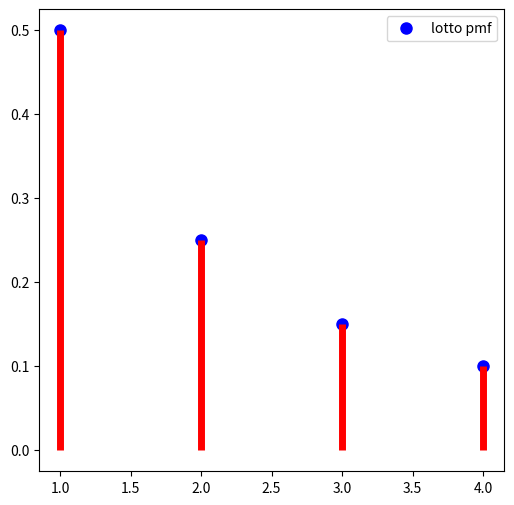
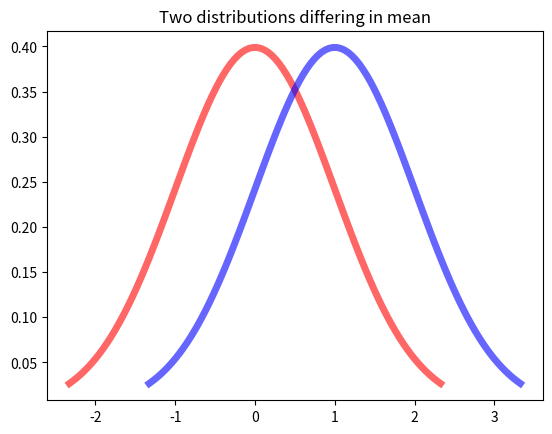
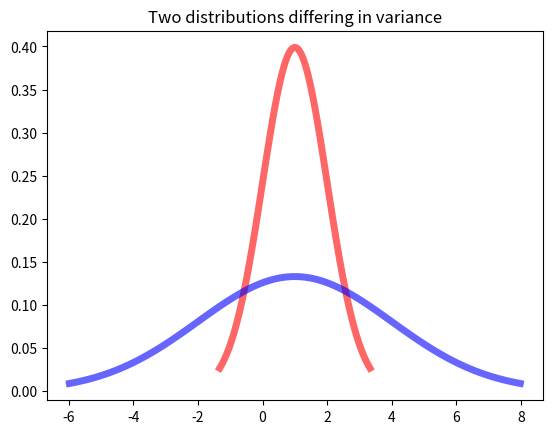
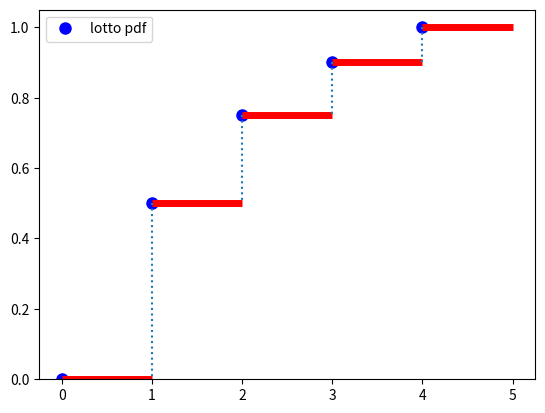
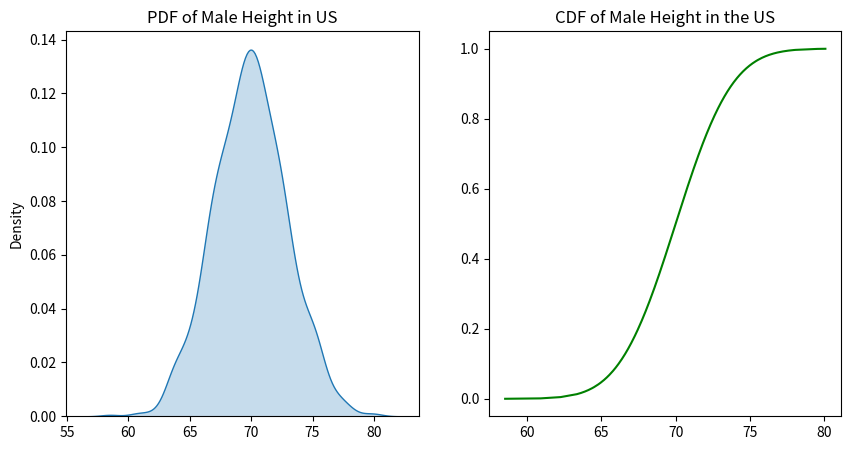
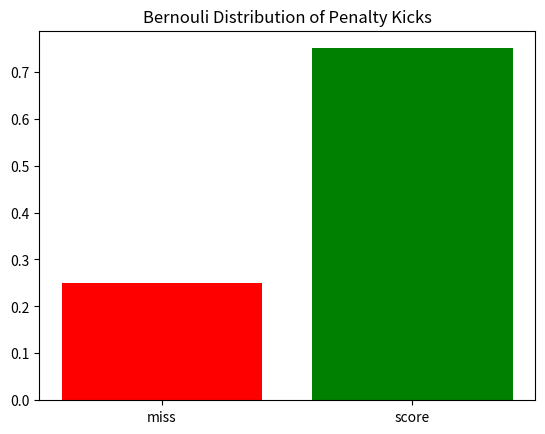
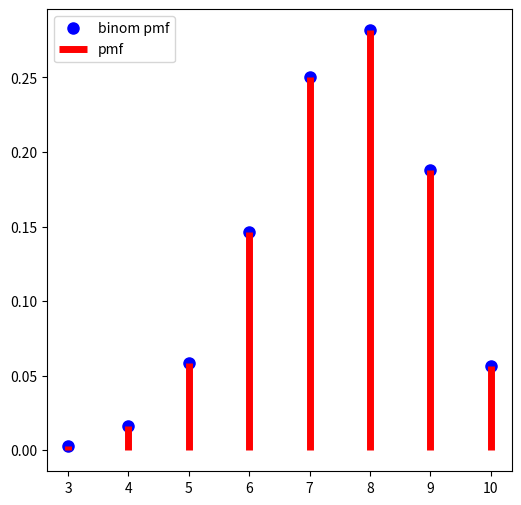
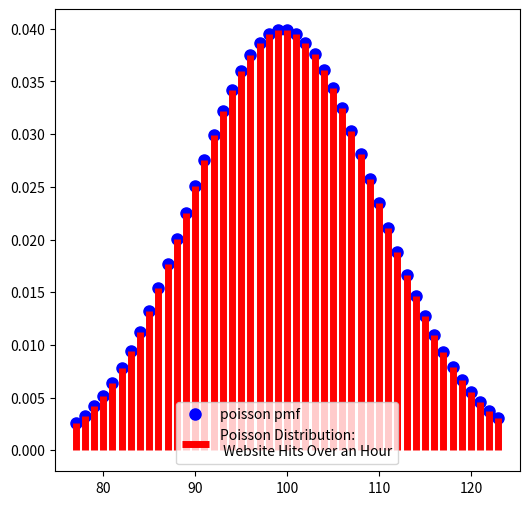
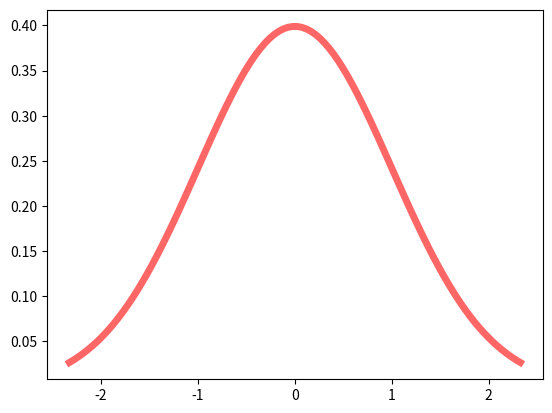
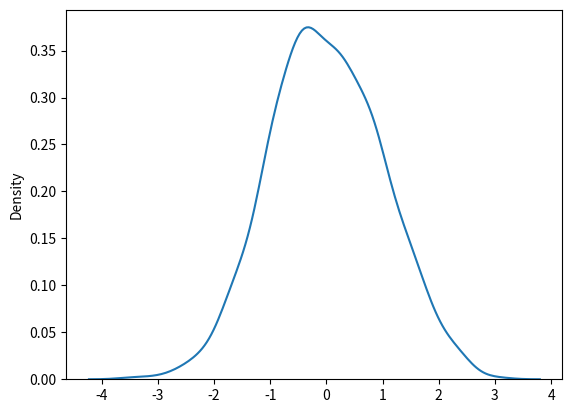

Here is the Python script that generated these plots, in order:
from scipy import stats
from matplotlib import pyplot as plt
import seaborn as sns
import numpy as np
%matplotlib inline

# For each number, we calculate the probability that pull it from the jar by dividing

numbers = range(1, 5)
counts = [50, 25, 15, 10]

# calculate the probs by dividing each count by the total number of balls.

probs = [count/sum(counts) for count in counts]

lotto_dict = {number: prob for number, prob in zip(numbers, probs)}
lotto_dict

# Plot here!

x = list(lotto_dict.keys())
y = list(lotto_dict.values())

fig, ax = plt.subplots(1, 1, figsize=(6, 6))
ax.plot(x, y, 'bo', ms=8, label='lotto pmf')
ax.vlines(x, 0, y, 'r', lw=5)
ax.legend(loc='best');

# expected value for the roll of a 12-sided die

expected_value = sum([1/12 * n for n in range(1, 13)])
print(f'Expected value: {expected_value}')

# variance for a roll of a 12-sided die

variance = sum([1/12 * (n - expected_value)**2 for n in range(1, 13)])
print(f'Variance: {variance}')

fig, ax = plt.subplots()

mean = 0
z_curve = np.linspace(stats.norm(mean, 1).ppf(0.01),
             stats.norm(mean, 1).ppf(0.99), 100)
ax.plot(z_curve, stats.norm(mean, 1).pdf(z_curve),
     'r-', lw=5, alpha=0.6, label='z_curve')

mean = 1
z_curve = np.linspace(stats.norm(mean, 1).ppf(0.01),
             stats.norm(mean, 1).ppf(0.99), 100)
ax.plot(z_curve, stats.norm(mean, 1).pdf(z_curve),
     'b-', lw=5, alpha=0.6, label='norm pdf')

ax.set_title("Two distributions differing in mean");

fig, ax = plt.subplots()

mean = 1
var = 1
z_curve = np.linspace(stats.norm(mean, var).ppf(0.01),
             stats.norm(mean, var).ppf(0.99), 100)
ax.plot(z_curve, stats.norm(mean, var).pdf(z_curve),
     'r-', lw=5, alpha=0.6, label='z_curve')

mean = 1
var = 3
z_curve = np.linspace(stats.norm(mean, var).ppf(0.01),
             stats.norm(mean, var).ppf(0.99), 100)
ax.plot(z_curve, stats.norm(mean, var).pdf(z_curve),
     'b-', lw=5, alpha=0.6, label='norm pdf')

ax.set_title("Two distributions differing in variance");

# We can check skewness with scipy

z_curve = np.random.normal(0, 1, 1000)
print(stats.skew(z_curve))

# align the values

lotto_dict = {0:0, 1:50, 2:25, 3:15, 4:10}
values = list(lotto_dict.keys())

# count the number of values that are less than
# or equal to the current value

count_less_than_equal = np.cumsum(list(lotto_dict.values()))

# divide by total number of values
prob_less_than_or_equal = count_less_than_equal/sum(lotto_dict.values()) 

fig, ax = plt.subplots()
ax.plot(values, prob_less_than_or_equal, 'bo', ms=8, label='lotto pdf')
for i in range(0, 5):
    ax.hlines(prob_less_than_or_equal[i], i,i+1, 'r', lw=5,)
for i in range(0, 4):
    ax.vlines(i+1, prob_less_than_or_equal[i+1],
              prob_less_than_or_equal[i], linestyles='dotted')
ax.legend(loc='best' )
ax.set_ylim(0);

r = sorted(stats.norm.rvs(loc=70, scale=3, size=1000))
r_cdf = stats.norm.cdf(r, loc=70, scale=3)
fig, (ax1, ax2) = plt.subplots(1, 2, figsize=(10, 5))
sns.kdeplot(r, ax=ax1, shade=True)
ax1.set_title('PDF of Male Height in US')

ax2.plot(r, r_cdf, color='g')
ax2.set_title('CDF of Male Height in the US');

# the probability that a value falls below a specified value

r = stats.norm(70, 3)
r.cdf(73)

# the probability that a value falls between two specified values

r = stats.norm(70, 3)
r.cdf(73) - r.cdf(67)

r.ppf(0.95)

# probability of scoring
p = 0.75

# probability of missing
q = 1 - 0.75

fig, ax = plt.subplots()
ax.bar(['miss', 'score'],[q,p], color=['red','green'])
ax.set_title('Bernouli Distribution of Penalty Kicks');

n = 10
p = 0.75
fig, ax = plt.subplots(1, 1, figsize=(6, 6))
x = np.arange(stats.binom.ppf(0.001, n, p),
              stats.binom.ppf(0.999, n, p)+1)

ax.plot(x, stats.binom.pmf(x, n, p), 'bo', ms=8, label='binom pmf')
ax.vlines(x, 0, stats.binom.pmf(x, n, p), 'r', linewidth=5,
          label='pmf')
ax.legend(loc='best');

rate = 100

fig, ax = plt.subplots(1, 1, figsize=(6, 6))
x = np.arange(stats.poisson.ppf(0.01, rate),
              stats.poisson.ppf(0.99, rate))

ax.plot(x, stats.poisson(rate).pmf(x), 'bo', ms=8, label='poisson pmf')
ax.vlines(x, 0, stats.poisson(rate).pmf(x), 'r', linewidth=5,
          label='Poisson Distribution:\n Website Hits Over an Hour')
ax.legend(loc='best');

# The area under the curve up to the mean + 1sd
# would be 84% of the total area

stats.poisson.ppf(0.84, 100)

fig, ax = plt.subplots()

mu = 0
sigma = 1
z_curve = np.linspace(stats.norm(mu,sigma).ppf(0.01),
             stats.norm(mu,sigma).ppf(0.99), 100)
ax.plot(z_curve, stats.norm(mu,sigma).pdf(z_curve),
     'r-', lw=5, alpha=0.6, label='z_curve');

# Let's transform the normal distribtion centered on 5
# with a standard deviation of 2 into a standard normal

normal_dist = np.random.normal(5, 2, 1000)
z_dist = [(x - np.mean(normal_dist))/np.std(normal_dist) 
          for x in normal_dist]

fig, ax = plt.subplots()
sns.kdeplot(z_dist, ax=ax);





